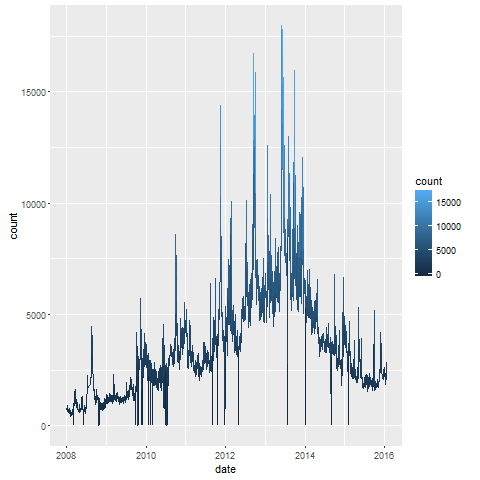

Values plotted in this chart, from the file beside it:
, date, count, lang, page, rank, month, title
26, 2008-01-01, 702, en, Ranbir_Kapoor, 2057, 200801, Ranbir_Kapoor
28, 2008-01-02, 856, en, Ranbir_Kapoor, 2057, 200801, Ranbir_Kapoor
27, 2008-01-03, 741, en, Ranbir_Kapoor, 2057, 200801, Ranbir_Kapoor
23, 2008-01-04, 936, en, Ranbir_Kapoor, 2057, 200801, Ranbir_Kapoor
22, 2008-01-05, 869, en, Ranbir_Kapoor, 2057, 200801, Ranbir_Kapoor
25, 2008-01-06, 841, en, Ranbir_Kapoor, 2057, 200801, Ranbir_Kapoor
24, 2008-01-07, 792, en, Ranbir_Kapoor, 2057, 200801, Ranbir_Kapoor
30, 2008-01-08, 686, en, Ranbir_Kapoor, 2057, 200801, Ranbir_Kapoor
29, 2008-01-09, 654, en, Ranbir_Kapoor, 2057, 200801, Ranbir_Kapoor
8, 2008-01-10, 632, en, Ranbir_Kapoor, 2057, 200801, Ranbir_Kapoor
9, 2008-01-11, 672, en, Ranbir_Kapoor, 2057, 200801, Ranbir_Kapoor
6, 2008-01-12, 683, en, Ranbir_Kapoor, 2057, 200801, Ranbir_Kapoor
7, 2008-01-13, 750, en, Ranbir_Kapoor, 2057, 200801, Ranbir_Kapoor
4, 2008-01-14, 754, en, Ranbir_Kapoor, 2057, 200801, Ranbir_Kapoor
5, 2008-01-15, 713, en, Ranbir_Kapoor, 2057, 200801, Ranbir_Kapoor
2, 2008-01-16, 607, en, Ranbir_Kapoor, 2057, 200801, Ranbir_Kapoor
3, 2008-01-17, 541, en, Ranbir_Kapoor, 2057, 200801, Ranbir_Kapoor
10, 2008-01-18, 646, en, Ranbir_Kapoor, 2057, 200801, Ranbir_Kapoor
11, 2008-01-19, 609, en, Ranbir_Kapoor, 2057, 200801, Ranbir_Kapoor
21, 2008-01-20, 695, en, Ranbir_Kapoor, 2057, 200801, Ranbir_Kapoor
20, 2008-01-21, 684, en, Ranbir_Kapoor, 2057, 200801, Ranbir_Kapoor
19, 2008-01-22, 603, en, Ranbir_Kapoor, 2057, 200801, Ranbir_Kapoor
18, 2008-01-23, 516, en, Ranbir_Kapoor, 2057, 200801, Ranbir_Kapoor
17, 2008-01-24, 590, en, Ranbir_Kapoor, 2057, 200801, Ranbir_Kapoor
16, 2008-01-25, 528, en, Ranbir_Kapoor, 2057, 200801, Ranbir_Kapoor
15, 2008-01-26, 553, en, Ranbir_Kapoor, 2057, 200801, Ranbir_Kapoor
14, 2008-01-27, 642, en, Ranbir_Kapoor, 2057, 200801, Ranbir_Kapoor
13, 2008-01-28, 763, en, Ranbir_Kapoor, 2057, 200801, Ranbir_Kapoor
12, 2008-01-29, 609, en, Ranbir_Kapoor, 2057, 200801, Ranbir_Kapoor
1, 2008-01-30, 608, en, Ranbir_Kapoor, 2057, 200801, Ranbir_Kapoor
34, 2008-02-01, 594, en, Ranbir_Kapoor, 2057, 200802, Ranbir_Kapoor
35, 2008-02-02, 562, en, Ranbir_Kapoor, 2057, 200802, Ranbir_Kapoor
36, 2008-02-03, 710, en, Ranbir_Kapoor, 2057, 200802, Ranbir_Kapoor
37, 2008-02-04, 539, en, Ranbir_Kapoor, 2057, 200802, Ranbir_Kapoor
38, 2008-02-05, 552, en, Ranbir_Kapoor, 2057, 200802, Ranbir_Kapoor
39, 2008-02-06, 499, en, Ranbir_Kapoor, 2057, 200802, Ranbir_Kapoor
40, 2008-02-07, 406, en, Ranbir_Kapoor, 2057, 200802, Ranbir_Kapoor
41, 2008-02-08, 492, en, Ranbir_Kapoor, 2057, 200802, Ranbir_Kapoor
42, 2008-02-09, 520, en, Ranbir_Kapoor, 2057, 200802, Ranbir_Kapoor
57, 2008-02-10, 507, en, Ranbir_Kapoor, 2057, 200802, Ranbir_Kapoor
56, 2008-02-11, 491, en, Ranbir_Kapoor, 2057, 200802, Ranbir_Kapoor
55, 2008-02-12, 480, en, Ranbir_Kapoor, 2057, 200802, Ranbir_Kapoor
54, 2008-02-13, 431, en, Ranbir_Kapoor, 2057, 200802, Ranbir_Kapoor
53, 2008-02-14, 455, en, Ranbir_Kapoor, 2057, 200802, Ranbir_Kapoor
52, 2008-02-15, 558, en, Ranbir_Kapoor, 2057, 200802, Ranbir_Kapoor
51, 2008-02-16, 620, en, Ranbir_Kapoor, 2057, 200802, Ranbir_Kapoor
50, 2008-02-17, 671, en, Ranbir_Kapoor, 2057, 200802, Ranbir_Kapoor
59, 2008-02-18, 651, en, Ranbir_Kapoor, 2057, 200802, Ranbir_Kapoor
58, 2008-02-19, 601, en, Ranbir_Kapoor, 2057, 200802, Ranbir_Kapoor
47, 2008-02-20, 541, en, Ranbir_Kapoor, 2057, 200802, Ranbir_Kapoor
48, 2008-02-21, 475, en, Ranbir_Kapoor, 2057, 200802, Ranbir_Kapoor
45, 2008-02-22, 581, en, Ranbir_Kapoor, 2057, 200802, Ranbir_Kapoor
46, 2008-02-23, 616, en, Ranbir_Kapoor, 2057, 200802, Ranbir_Kapoor
43, 2008-02-24, 729, en, Ranbir_Kapoor, 2057, 200802, Ranbir_Kapoor
44, 2008-02-25, 666, en, Ranbir_Kapoor, 2057, 200802, Ranbir_Kapoor
32, 2008-02-26, 767, en, Ranbir_Kapoor, 2057, 200802, Ranbir_Kapoor
49, 2008-02-27, 996, en, Ranbir_Kapoor, 2057, 200802, Ranbir_Kapoor
31, 2008-02-28, 0, en, Ranbir_Kapoor, 2057, 200802, Ranbir_Kapoor
33, 2008-02-29, 718, en, Ranbir_Kapoor, 2057, 200802, Ranbir_Kapoor
76, 2008-03-01, 0, en, Ranbir_Kapoor, 2057, 200803, Ranbir_Kapoor
... 2,860 more rows
